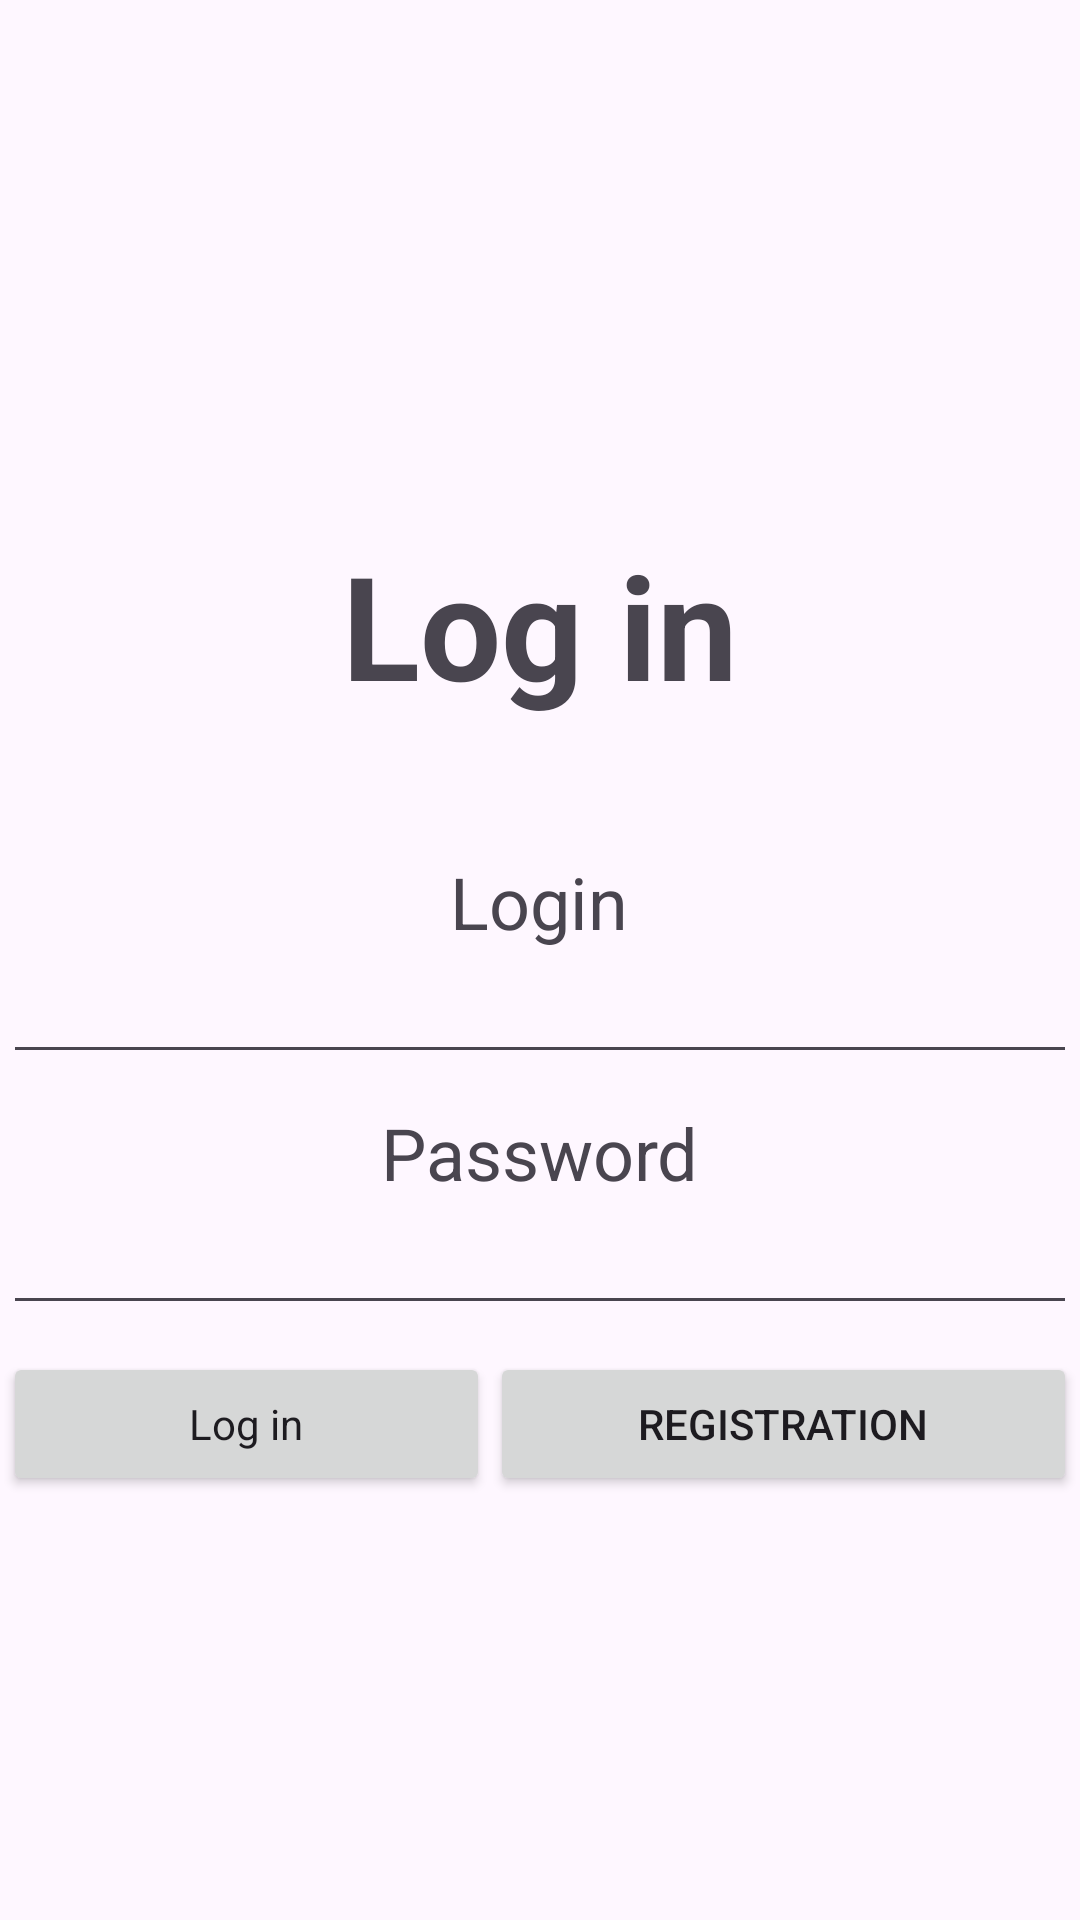

This screen was rendered from an Android layout file. Write that file and the resources it references.
<!-- AndroidManifest.xml: application theme Theme.Messanger -->
<!-- res/layout/activity_login.xml -->
<?xml version="1.0" encoding="utf-8"?>
<androidx.constraintlayout.widget.ConstraintLayout xmlns:android="http://schemas.android.com/apk/res/android"
    xmlns:app="http://schemas.android.com/apk/res-auto"
    xmlns:tools="http://schemas.android.com/tools"
    android:layout_width="match_parent"
    android:layout_height="match_parent"
    tools:context=".LoginActivity">

    <LinearLayout
        android:layout_width="358dp"
        android:layout_height="295dp"
        android:layout_marginTop="44dp"
        android:gravity="center|top"
        android:orientation="vertical"
        app:layout_constraintEnd_toEndOf="parent"
        app:layout_constraintHorizontal_bias="0.502"
        app:layout_constraintStart_toStartOf="parent"
        app:layout_constraintTop_toBottomOf="@+id/textView">

        <TextView
            android:id="@+id/textView2"
            android:layout_width="243dp"
            android:layout_height="wrap_content"
            android:text="Login"
            android:textAlignment="center"
            android:textSize="24sp" />

        <EditText
            android:id="@+id/login"
            android:layout_width="match_parent"
            android:layout_height="wrap_content"
            android:ems="10"
            android:inputType="text" />

        <TextView
            android:id="@+id/textView4"
            android:layout_width="243dp"
            android:layout_height="wrap_content"
            android:layout_marginTop="10dp"
            android:text="Password"
            android:textAlignment="center"
            android:textSize="24sp" />

        <EditText
            android:id="@+id/password"
            android:layout_width="match_parent"
            android:layout_height="wrap_content"
            android:ems="10"
            android:inputType="textPassword" />

        <LinearLayout
            android:layout_width="match_parent"
            android:layout_height="67dp"
            android:layout_marginTop="9dp"
            android:orientation="horizontal">

            <Button
                android:id="@+id/button"
                style="@style/MyStyle"
                android:layout_width="wrap_content"
                android:layout_height="wrap_content"
                android:layout_weight="1"
                android:onClick="Login"
                android:text="Log in" />

            <Button
                android:id="@+id/button2"
                android:layout_width="wrap_content"
                android:layout_height="wrap_content"
                android:layout_weight="1"
                android:onClick="registration"
                android:text="Registration" />
        </LinearLayout>
    </LinearLayout>

    <TextView
        android:id="@+id/textView"
        android:layout_width="wrap_content"
        android:layout_height="wrap_content"
        android:layout_marginTop="176dp"
        android:text="Log in"
        android:textSize="48sp"
        android:textStyle="bold"
        app:layout_constraintEnd_toEndOf="parent"
        app:layout_constraintStart_toStartOf="parent"
        app:layout_constraintTop_toTopOf="parent" />

</androidx.constraintlayout.widget.ConstraintLayout>
<!-- resources referenced by this layout -->
<resources>
  <style name="MyStyle" parent="Theme.AppCompat.Light.DarkActionBar">
          
          <item name="colorPrimary">@color/colorPrimary</item>
          <item name="colorPrimaryDark">@color/colorPrimaryDark</item>
          <item name="colorButtonNormal">@color/myBlue</item>
          <item name="colorControlHighlight">@color/myWhite</item>
  
      </style>
  <style name="Theme.Messanger" parent="Base.Theme.Messanger" />
  <color name="colorPrimary">#FDFDFD</color>
  <color name="colorPrimaryDark">#969494</color>
  <color name="myBlue">#3DCA00</color>
  <color name="myWhite">#0B8802</color>
  <style name="Base.Theme.Messanger" parent="Theme.Material3.DayNight.NoActionBar">
          
          
      </style>
</resources>
